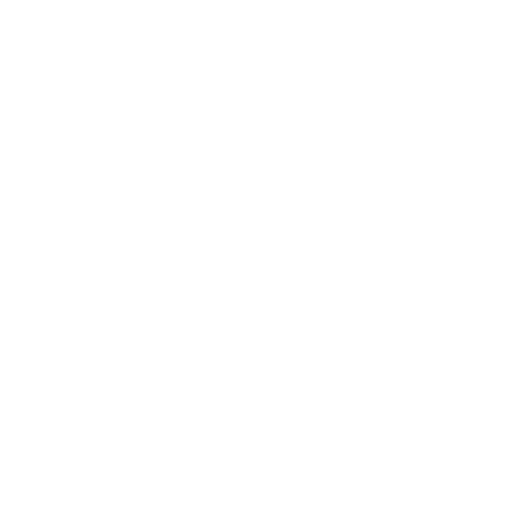
t = 0.00 s
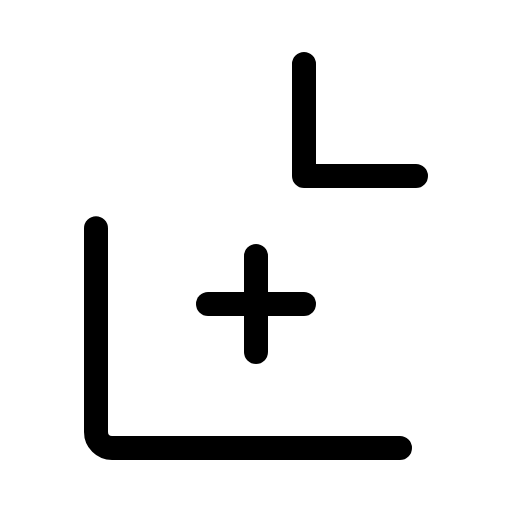
t = 0.38 s
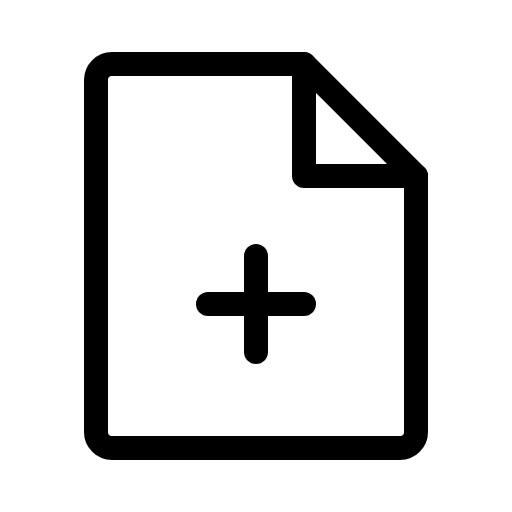
t = 1.13 s
t = 1.50 s: frame unchanged from t = 1.13 s, image omitted
t = 1.88 s: frame unchanged from t = 1.13 s, image omitted
t = 2.63 s: frame unchanged from t = 1.13 s, image omitted

The animated SVG that drew these frames (rendered in a browser with its animation timeline set to each time). Animation: 1 CSS @keyframes rule; one cycle of 3.00 s, repeats indefinitely.

<svg xmlns="http://www.w3.org/2000/svg" viewBox="0 0 256 256">
  <style>
    .draw-line {
      stroke-dasharray: 2000;
      stroke-dashoffset: 0;
    }
    svg:hover .draw-line {
      animation: phosphor-draw-in 3s ease-in-out infinite alternate;
    }
    @keyframes phosphor-draw-in {
      0%   { stroke-dashoffset: 2000; }
      50%  { stroke-dashoffset: 0; }
      100% { stroke-dashoffset: 0; }
    }
  </style><rect width="256" height="256" fill="none"/><path d="M200,224H56a8,8,0,0,1-8-8V40a8,8,0,0,1,8-8h96l56,56V216A8,8,0,0,1,200,224Z" fill="none" stroke="currentColor" stroke-linecap="round" stroke-linejoin="round" stroke-width="12" class="draw-line"/><polyline points="152 32 152 88 208 88" fill="none" stroke="currentColor" stroke-linecap="round" stroke-linejoin="round" stroke-width="12" class="draw-line"/><line x1="104" y1="152" x2="152" y2="152" fill="none" stroke="currentColor" stroke-linecap="round" stroke-linejoin="round" stroke-width="12" class="draw-line"/><line x1="128" y1="128" x2="128" y2="176" fill="none" stroke="currentColor" stroke-linecap="round" stroke-linejoin="round" stroke-width="12" class="draw-line"/></svg>
